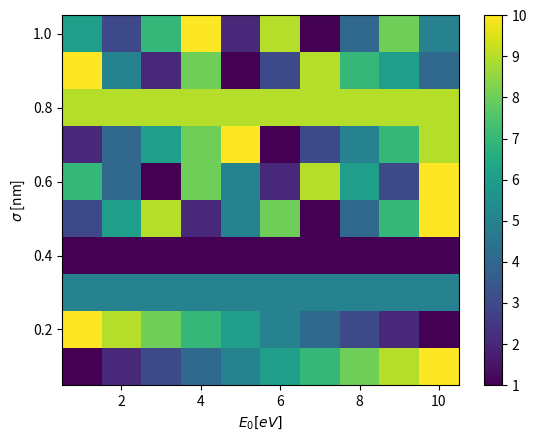

This figure's Python source:
import matplotlib.pyplot as plt
import numpy as np

def generate_heatmap(E, sigma, nbEntangled):

    E_grid, sigma_grid = np.meshgrid(E, sigma)

    fig,ax = plt.subplots()

    # Plot the heatmap
    heatmap = ax.pcolormesh(E_grid, sigma_grid, nbEntangled, cmap='viridis')

    # Set the colorbar
    cbar = plt.colorbar(heatmap)

    # Set the labels and title
    ax.set_xlabel(r'$E_{0} [eV]$')
    ax.set_ylabel(r'$ \sigma$ [nm]')

    # Show the plot
    plt.show()

E = [1, 2, 3, 4, 5, 6, 7, 8, 9, 10]
sigma = [0.1, 0.2, 0.3, 0.4, 0.5, 0.6, 0.7, 0.8, 0.9, 1.0]
nbEntangled = [[1, 2, 3, 4, 5, 6, 7, 8, 9, 10],
               [10, 9, 8, 7, 6, 5, 4, 3, 2, 1],
               [5, 5, 5, 5, 5, 5, 5, 5, 5, 5],
               [1, 1, 1, 1, 1, 1, 1, 1, 1, 1],
               [3, 6, 9, 2, 5, 8, 1, 4, 7, 10],
               [7, 4, 1, 8, 5, 2, 9, 6, 3, 10],
               [2, 4, 6, 8, 10, 1, 3, 5, 7, 9],
               [9, 9, 9, 9, 9, 9, 9, 9, 9, 9],
               [10, 5, 2, 8, 1, 3, 9, 7, 6, 4],
               [6, 3, 7, 10, 2, 9, 1, 4, 8, 5]]

generate_heatmap(E, sigma, nbEntangled)
